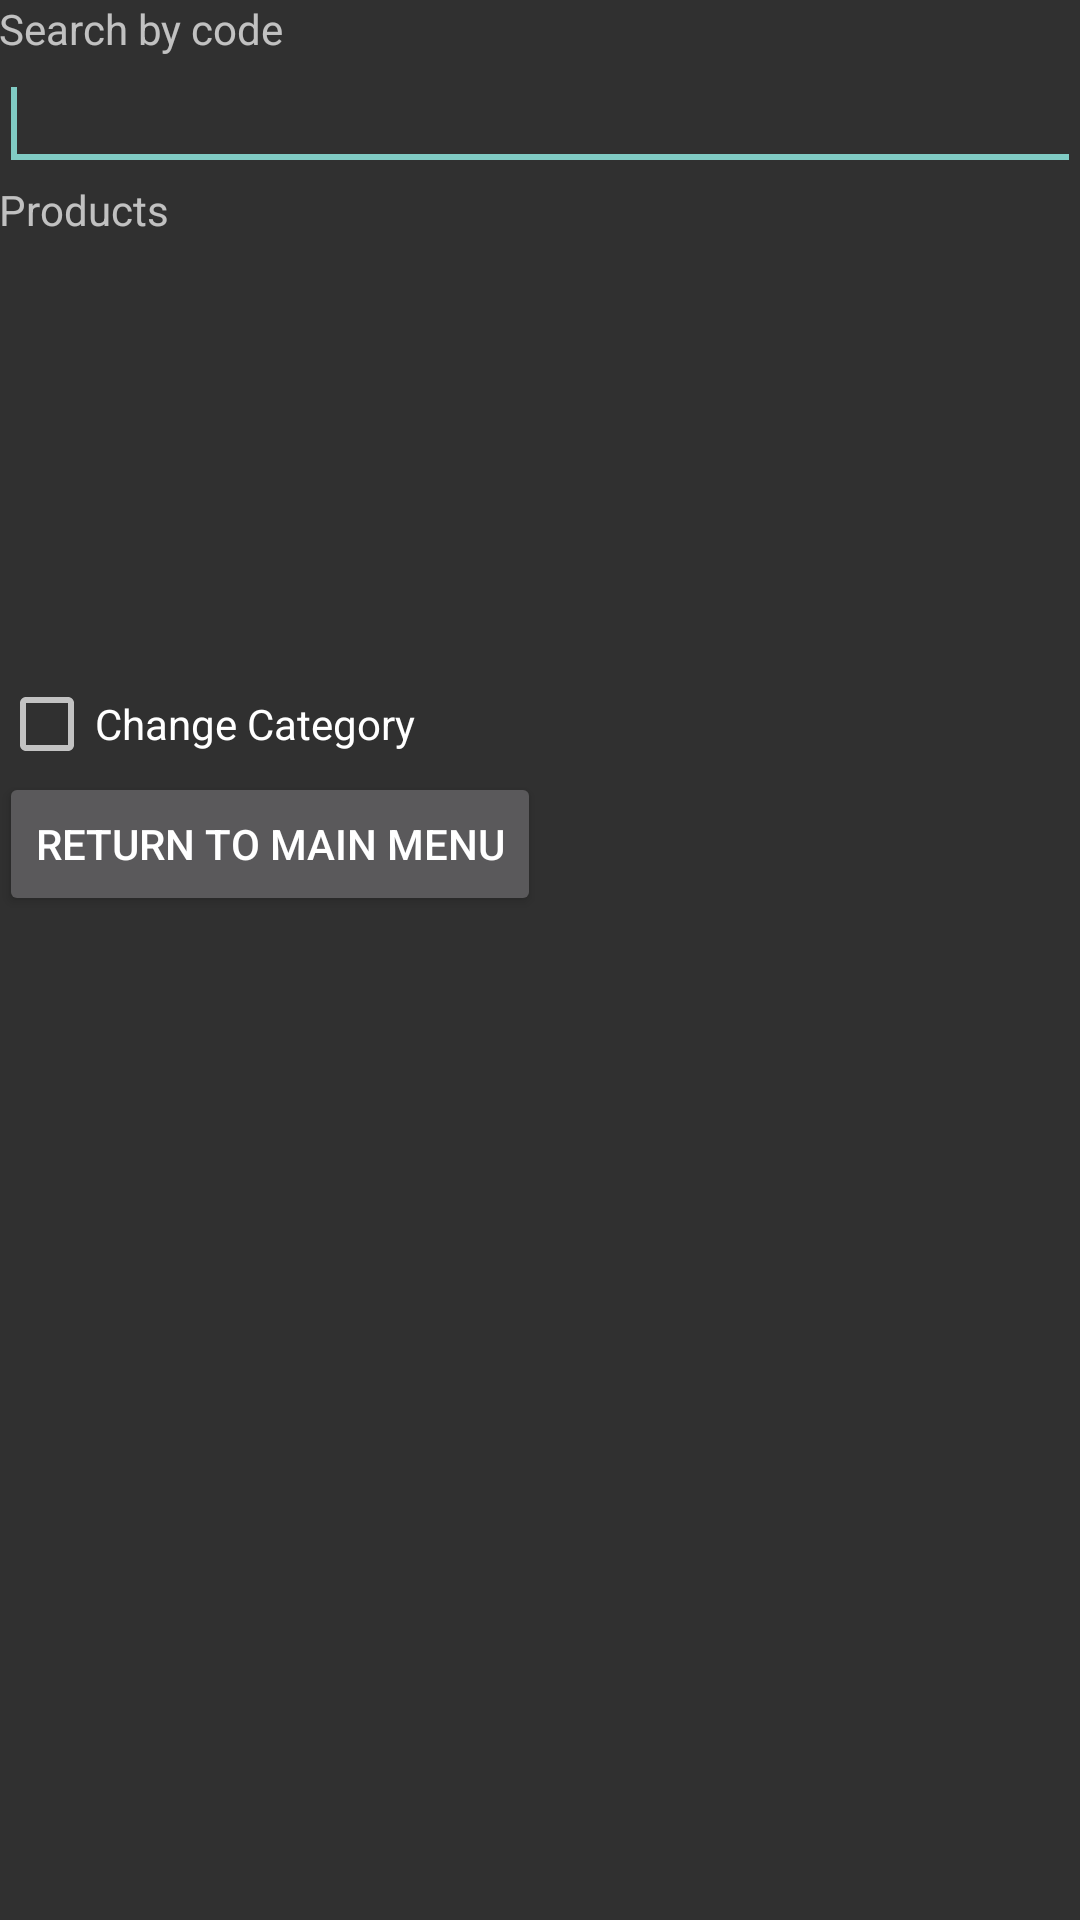

The Android layout XML behind this screen, and the referenced resources:
<!-- AndroidManifest.xml: application theme Theme.AppCompat.NoActionBar -->
<!-- res/layout/activity_products_list.xml -->
<LinearLayout xmlns:android="http://schemas.android.com/apk/res/android"
    xmlns:tools="http://schemas.android.com/tools"
    android:id="@+id/LinearLayout1"
    android:layout_width="match_parent"
    android:layout_height="match_parent"
    android:orientation="vertical"
    android:paddingBottom="@dimen/activity_vertical_margin"
    android:paddingLeft="@dimen/activity_horizontal_margin"
    android:paddingRight="@dimen/activity_horizontal_margin"
    android:paddingTop="@dimen/activity_vertical_margin"
    tools:context="com.example.datamatrixMedicineScan.ProductsListActivity" >

    <TextView
        android:id="@+id/pia_productCode"
        android:layout_width="wrap_content"
        android:layout_height="wrap_content"
        android:text="@string/pla_searchFieldString" />

    <EditText
        android:id="@+id/pla_searchFieldText"
        android:layout_width="match_parent"
        android:layout_height="wrap_content"
        android:ems="10" >

        <requestFocus />
    </EditText>

    <TextView
        android:id="@+id/textView2"
        android:layout_width="wrap_content"
        android:layout_height="wrap_content"
        android:text="@string/pla_productListString" />

    <ListView
        android:id="@+id/pla_productList"
        android:layout_width="match_parent"
        android:layout_height="146dp" >
    </ListView>

    <CheckBox
        android:id="@+id/pla_changeCategoryCheckbox"
        android:layout_width="wrap_content"
        android:layout_height="wrap_content"
        android:text="@string/pla_changeCategoryCheckboxString" />

    <Button
        android:id="@+id/pla_goBackButton"
        android:layout_width="wrap_content"
        android:layout_height="wrap_content"
        android:text="@string/general_mainReturnString" />

</LinearLayout>
<!-- resources referenced by this layout -->
<resources>
  <string name="general_mainReturnString">Return to main menu</string>
  <string name="pla_changeCategoryCheckboxString">Change Category</string>
  <string name="pla_productListString">Products</string>
  <string name="pla_searchFieldString">Search by code</string>
</resources>
